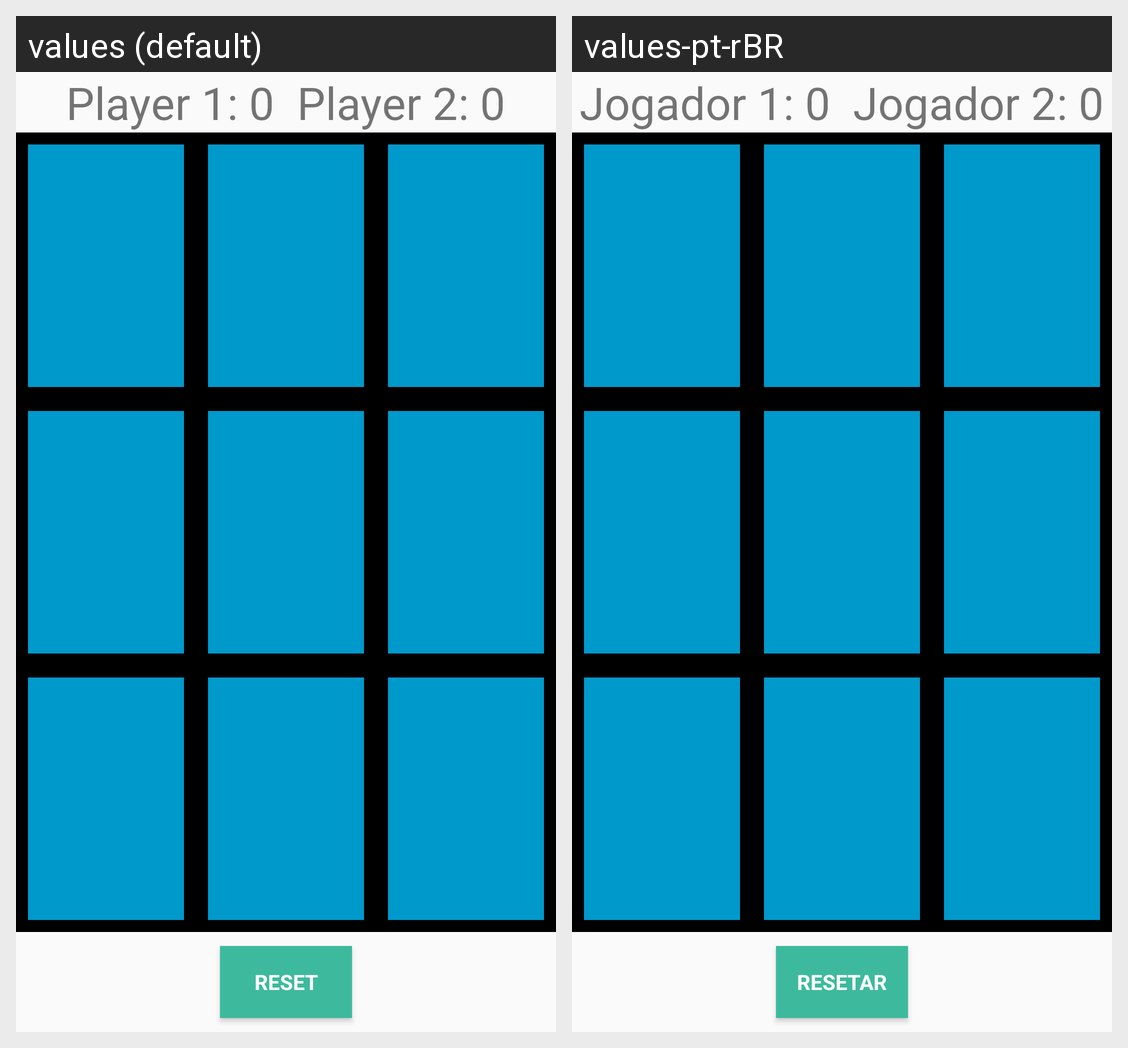

The Android screen above is rendered under two locales of the same app. Produce the string resources it draws, with the default and per-locale values.
Android screen res/layout/lab06_jogodavelha.xml rendered under 2 locales, left to right: values (default), values-pt-rBR. Device: Nexus 5 (rendered at 1080×1920; each locale shown at half size, 540×960, under a caption strip naming it); theme AppTheme.
Strings drawn on this screen, with the default value and each locale's value (text and hints the layout hard-codes, and strings that could not be matched under every locale, appear in the picture but are not listed):

player_1_0
  values: Player 1: 0
  values-pt-rBR: Jogador 1: 0

player_2_0
  values: Player 2: 0
  values-pt-rBR: Jogador 2: 0

reset
  values: RESET
  values-pt-rBR: RESETAR
